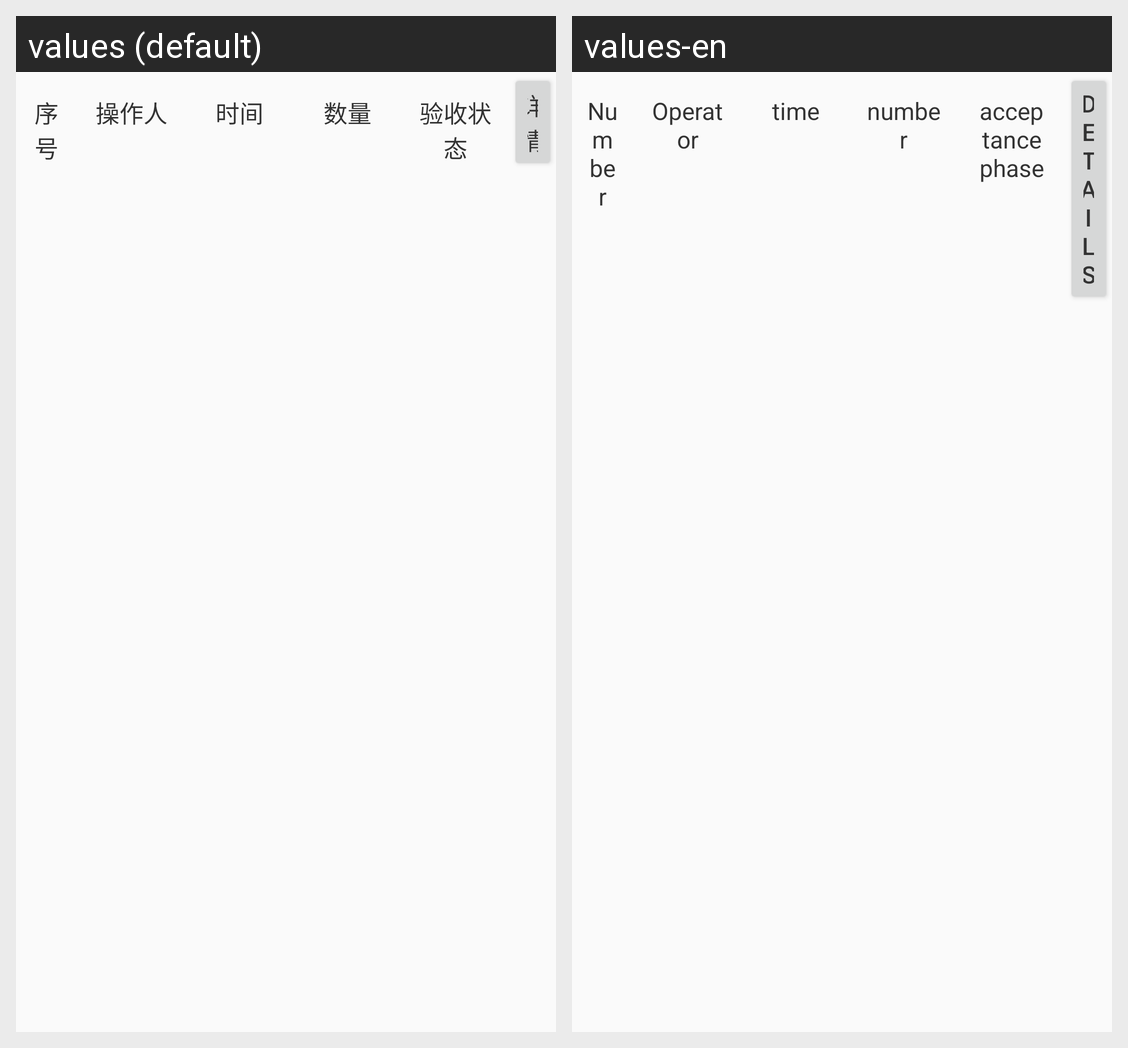

The same Android screen rendered under two of its app's locales, left to right. List the strings drawn on it with the default value and each locale's translation.
Android screen res/layout/money_details_layout.xml rendered under 2 locales, left to right: values (default), values-en. Device: Nexus 5 (rendered at 1080×1920; each locale shown at half size, 540×960, under a caption strip naming it); theme NoActionBar..
Strings drawn on this screen, with the default value and each locale's value (text and hints the layout hard-codes, and strings that could not be matched under every locale, appear in the picture but are not listed):

serial_number
  values: 序号
  values-en: Number

Operator
  values: 操作人
  values-en: Operator

time
  values: 时间
  values-en: time

number
  values: 数量
  values-en: number

acceptance_phase
  values: 验收状态
  values-en: acceptance phase

details
  values: 详情
  values-en: details
